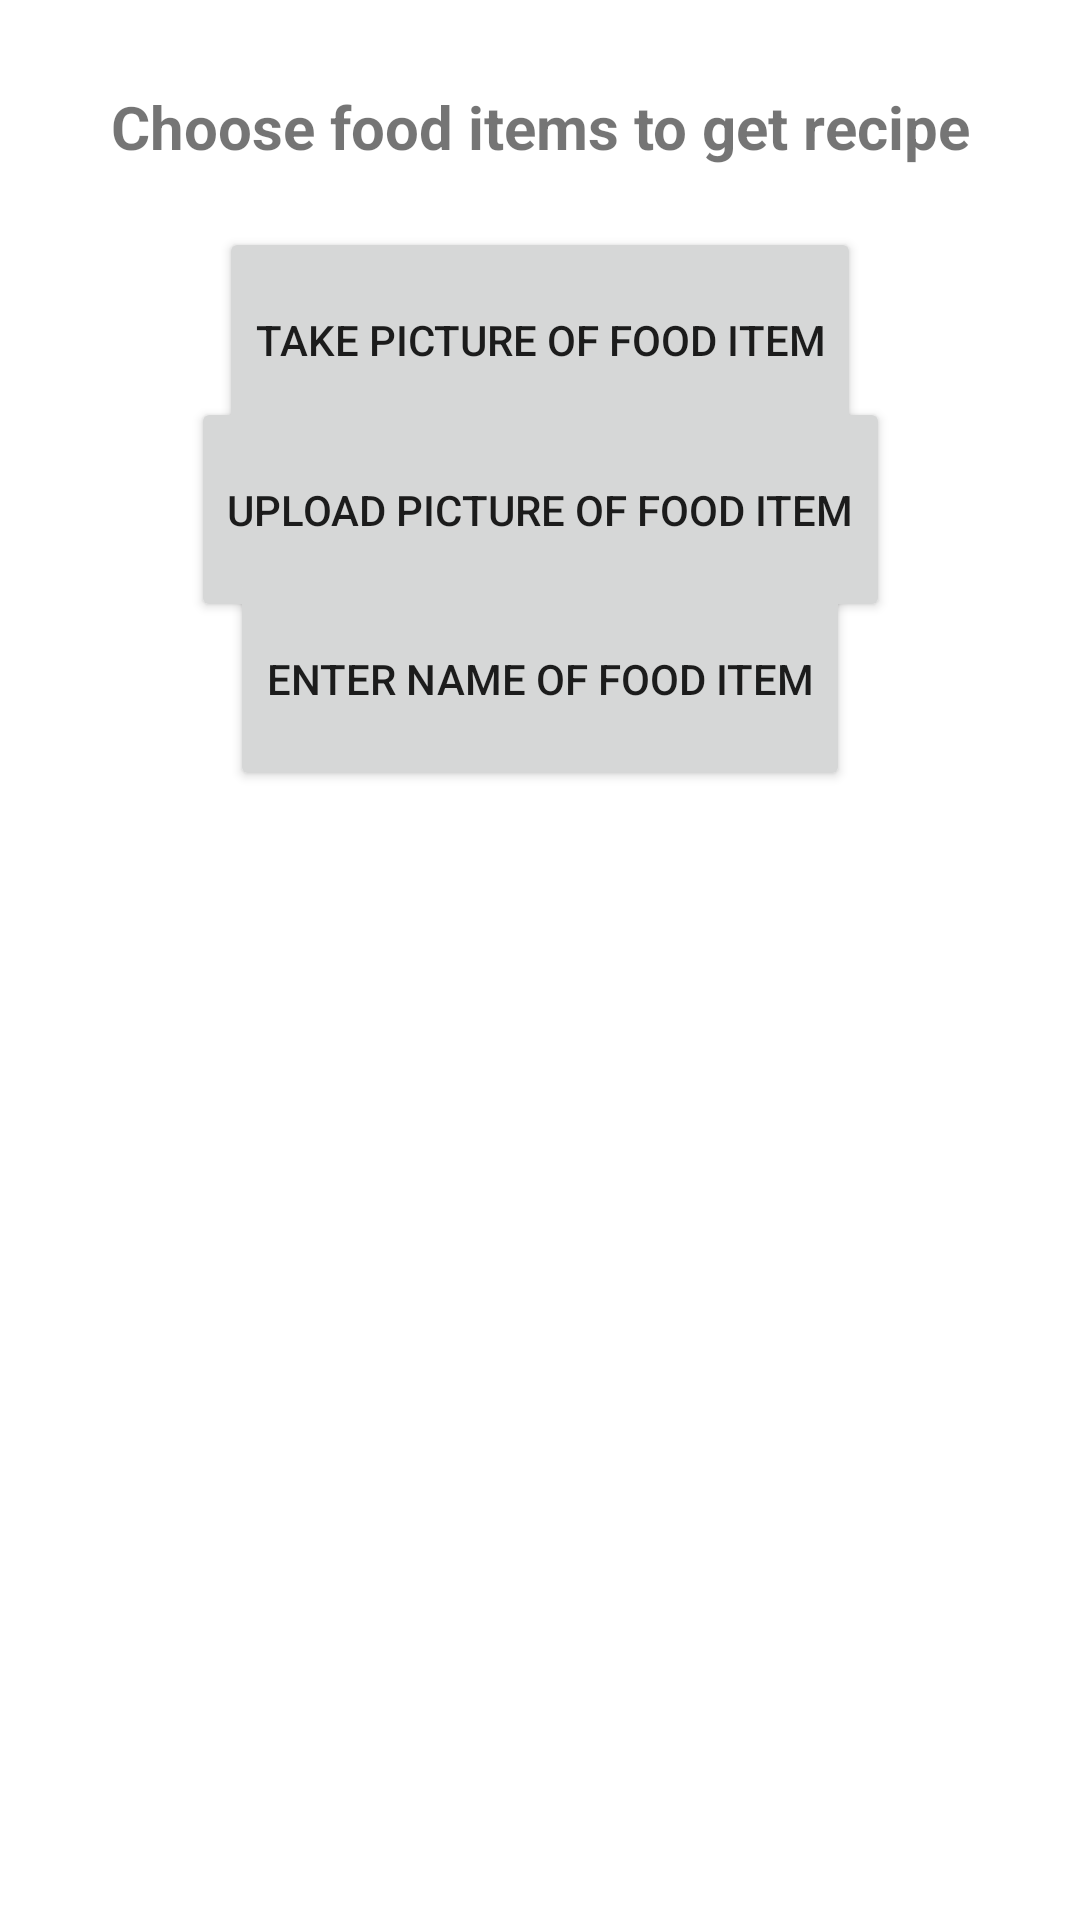

Produce the Android XML layout that renders to this screen, including the resource entries it uses.
<!-- AndroidManifest.xml: application theme Theme.SmartHealthyRecipe -->
<!-- res/layout/fragment_dashboard.xml -->
<?xml version="1.0" encoding="utf-8"?>
<androidx.constraintlayout.widget.ConstraintLayout xmlns:android="http://schemas.android.com/apk/res/android"
    xmlns:app="http://schemas.android.com/apk/res-auto"
    xmlns:tools="http://schemas.android.com/tools"
    android:layout_width="match_parent"
    android:layout_height="match_parent"
    tools:context=".ui.dashboard.DashboardFragment">






    <Button
        android:id="@+id/uploadButton"
        android:layout_width="wrap_content"
        android:layout_height="75dp"
        android:text="Upload Picture of Food Item"
        app:layout_constraintBottom_toBottomOf="parent"
        app:layout_constraintEnd_toEndOf="parent"
        app:layout_constraintHorizontal_bias="0.5"
        app:layout_constraintStart_toStartOf="parent"
        app:layout_constraintTop_toTopOf="parent"
        app:layout_constraintVertical_bias="0.234" />

    <Button
        android:id="@+id/enterButton"
        android:layout_width="wrap_content"
        android:layout_height="75dp"
        android:text="Enter Name of Food Item"
        app:layout_constraintBottom_toBottomOf="parent"
        app:layout_constraintEnd_toEndOf="parent"
        app:layout_constraintHorizontal_bias="0.5"
        app:layout_constraintStart_toEndOf="@id/uploadButton"
        app:layout_constraintStart_toStartOf="parent"
        app:layout_constraintTop_toTopOf="parent"
        app:layout_constraintVertical_bias="0.334" />

    <TextView
        android:id="@+id/text_dashboard"
        android:layout_width="match_parent"
        android:layout_height="wrap_content"
        android:layout_marginStart="8dp"
        android:layout_marginTop="8dp"
        android:layout_marginEnd="8dp"
        android:text="Choose food items to get recipe"
        android:textAlignment="center"
        android:textSize="20sp"
        android:textStyle="bold"
        app:layout_constraintBottom_toBottomOf="parent"
        app:layout_constraintEnd_toEndOf="parent"
        app:layout_constraintHorizontal_bias="1.0"
        app:layout_constraintStart_toStartOf="parent"
        app:layout_constraintTop_toTopOf="parent"
        app:layout_constraintVertical_bias="0.034" />

    <Button
        android:id="@+id/takePictureButton"
        android:layout_width="wrap_content"
        android:layout_height="75dp"
        android:text="Take Picture of Food Item"
        app:layout_constraintBottom_toBottomOf="parent"
        app:layout_constraintEnd_toEndOf="parent"
        app:layout_constraintHorizontal_bias="0.5"
        app:layout_constraintStart_toStartOf="parent"
        app:layout_constraintTop_toTopOf="parent"
        app:layout_constraintVertical_bias="0.134" />

    <ImageView
        android:id="@+id/imageView"
        android:layout_width="wrap_content"
        android:layout_height="wrap_content"
        android:layout_below="@id/takePictureButton"
        app:layout_constraintBottom_toBottomOf="parent"
        app:layout_constraintStart_toStartOf="parent"
        app:layout_constraintEnd_toEndOf="parent" />

    
    
    
    <RelativeLayout
        android:layout_width="match_parent"
        android:layout_height="match_parent">

        

        <TextView
            android:id="@+id/displayTextView"
            android:layout_width="match_parent"
            android:layout_height="wrap_content"
            android:layout_alignParentBottom="true"
            android:gravity="center"
            android:text=""
            android:textSize="16sp" />

    </RelativeLayout>


    
</androidx.constraintlayout.widget.ConstraintLayout>
<!-- resources referenced by this layout -->
<resources>
  <style name="Theme.SmartHealthyRecipe" parent="Theme.MaterialComponents.DayNight.DarkActionBar">
          
          <item name="colorPrimary">@color/purple_500</item>
          <item name="colorPrimaryVariant">@color/purple_700</item>
          <item name="colorOnPrimary">@color/white</item>
          
          <item name="colorSecondary">@color/teal_200</item>
          <item name="colorSecondaryVariant">@color/teal_700</item>
          <item name="colorOnSecondary">@color/black</item>
          
          <item name="android:statusBarColor">?attr/colorPrimaryVariant</item>
          
      </style>
  <!-- not gathered from this repository: default colours our renderer supplied (Android Studio template values) -->
  <color name="purple_500">#FF6200EE</color>
  <color name="purple_700">#FF3700B3</color>
  <color name="teal_200">#FF03DAC5</color>
  <color name="teal_700">#FF018786</color>
  <color name="black">#FF000000</color>
  <color name="white">#FFFFFFFF</color>
</resources>
